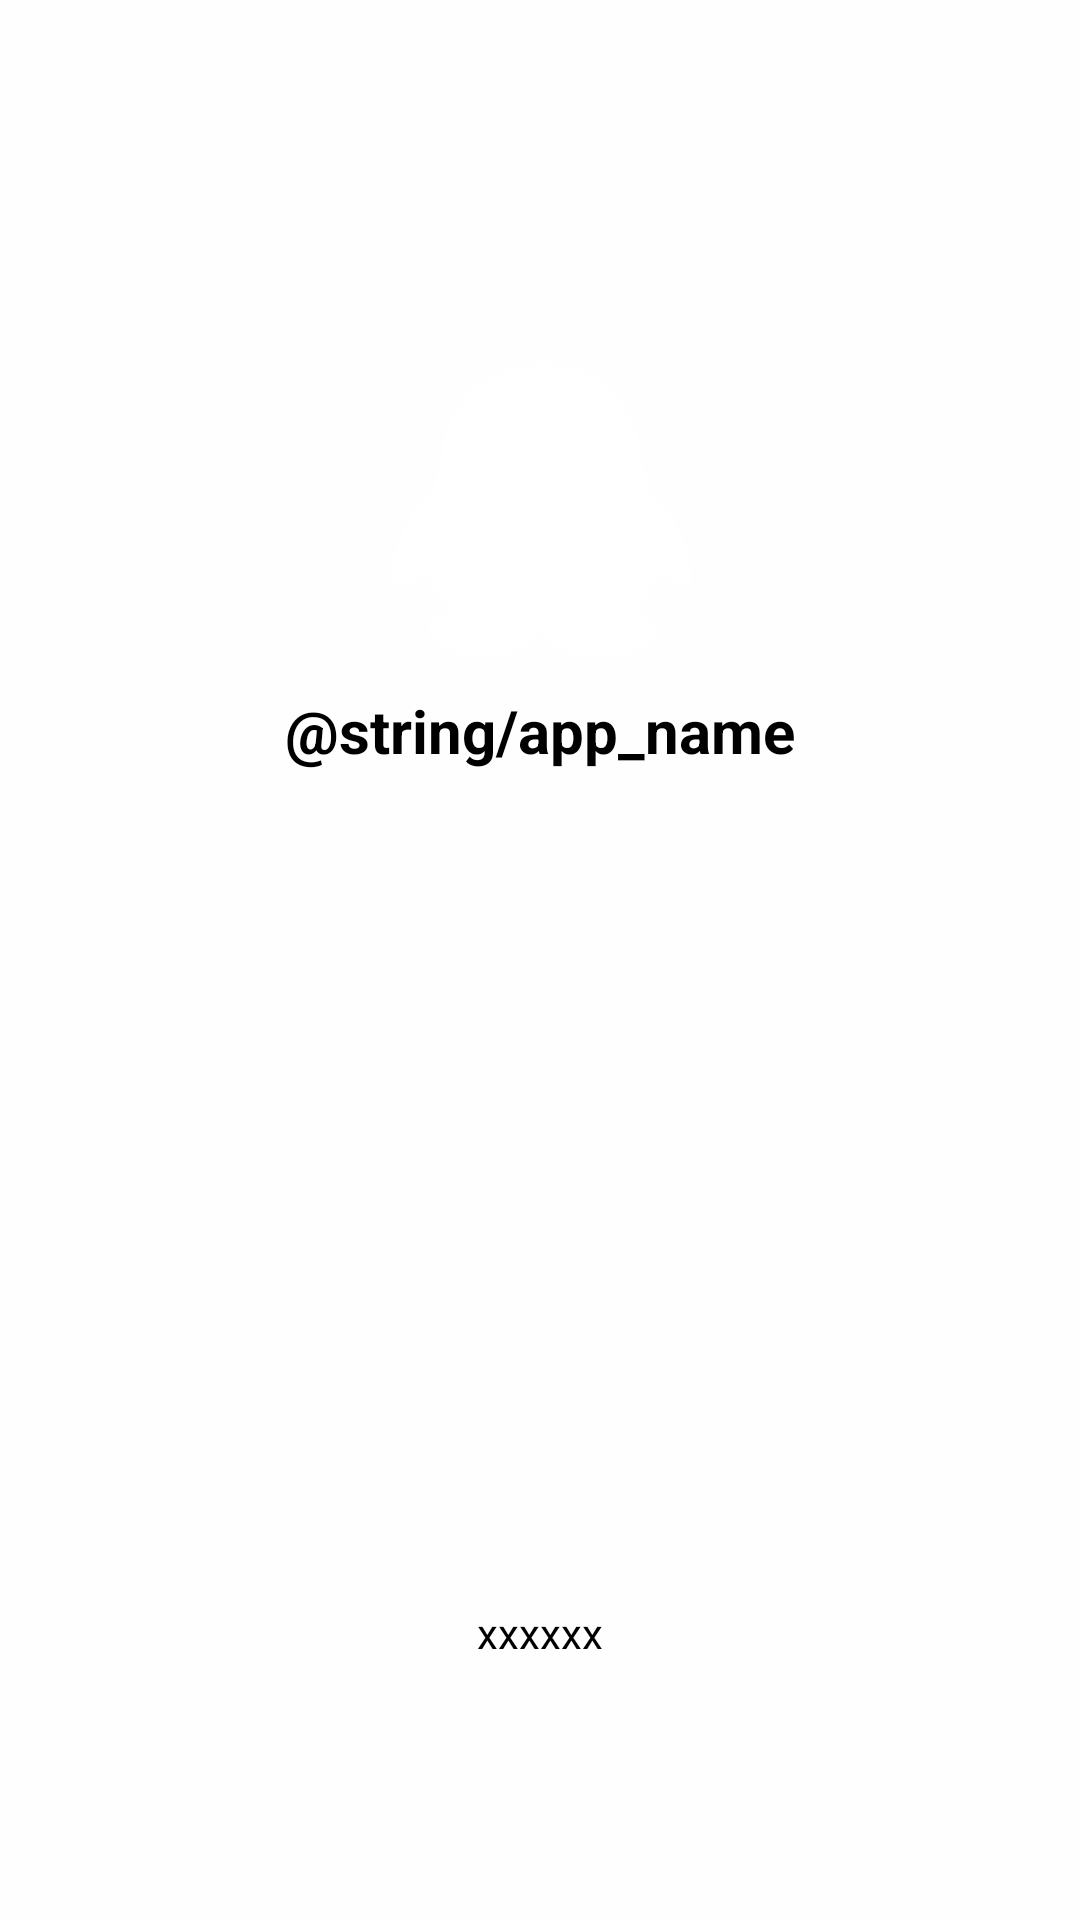

The Android layout XML behind this screen, and the referenced resources:
<!-- AndroidManifest.xml: application theme AppTheme.NoActionBar -->
<!-- res/layout/activity_splash.xml -->
<?xml version="1.0" encoding="utf-8"?>
<RelativeLayout xmlns:android="http://schemas.android.com/apk/res/android"
    xmlns:tools="http://schemas.android.com/tools"
    android:id="@+id/layout_splash"
    android:layout_width="match_parent"
    android:layout_height="match_parent"
    android:background="@color/color_title_bg">


    <LinearLayout
        android:layout_width="match_parent"
        android:layout_height="wrap_content"
        android:layout_marginTop="120dp"
        android:gravity="center"
        android:orientation="vertical">

        <ImageView
            android:layout_width="100dp"
            android:layout_height="100dp"
            android:scaleType="fitXY"
            android:src="@mipmap/ic_qq" />

        <TextView
            android:id="@+id/tv_app_name"
            android:layout_width="wrap_content"
            android:layout_height="wrap_content"
            android:layout_marginTop="10dp"
            android:text="@string/app_name"
            android:textColor="@color/color_black"
            android:textSize="20sp"
            android:textStyle="bold" />

    </LinearLayout>

    <TextView
        android:id="@+id/tv_splash_desc"
        android:layout_width="wrap_content"
        android:layout_height="wrap_content"
        android:layout_centerHorizontal="true"
        android:text="xxxxxx"
        android:textColor="@color/color_black"
        android:layout_above="@+id/tv_version_name"
        android:layout_marginBottom="10dp"
        android:textSize="14sp" />

    <TextView
        android:id="@+id/tv_version_name"
        android:layout_width="wrap_content"
        android:layout_height="wrap_content"
        android:layout_centerHorizontal="true"
        android:layout_alignParentBottom="true"
        android:layout_marginBottom="60dp"
        tools:text="v1.0"
        android:textColor="@color/color_gray"
        android:textSize="12sp" />

</RelativeLayout>
<!-- resources referenced by this layout -->
<resources>
  <color name="color_black">#000000</color>
  <color name="color_gray">#9a9a9a</color>
  <color name="color_title_bg">#CCFFFFFF</color>
  <!-- mipmap ic_qq: png bitmap (mipmap-xxhdpi, 1649 bytes) -->
  <style name="AppTheme.NoActionBar">
          <item name="windowActionBar">false</item>
          <item name="windowNoTitle">true</item>
      </style>
</resources>
